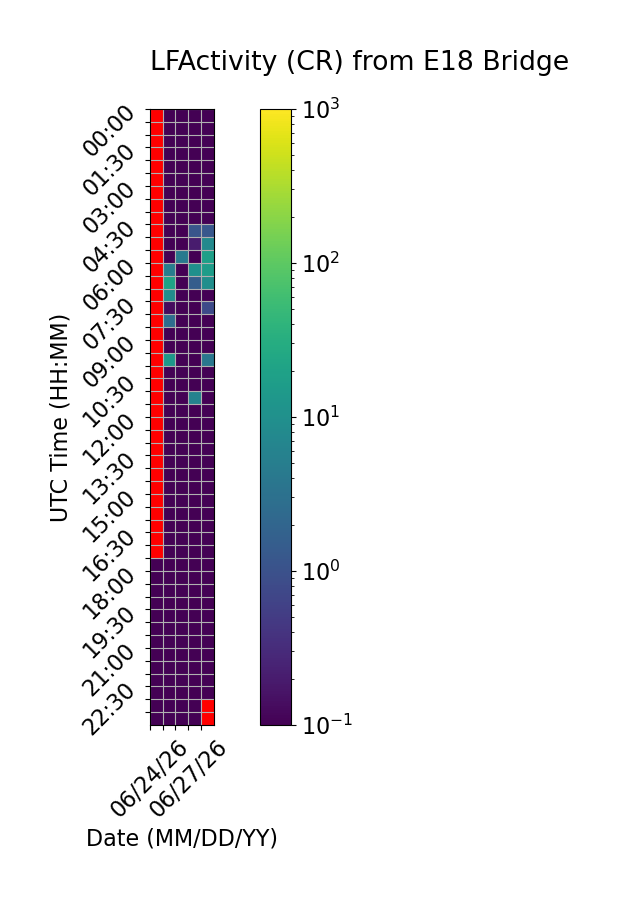

The file beside this chart, header and first rows:
Time (UTC), 06/24/26, 06/25/26, 06/26/26, 06/27/26, 06/28/26
00:00, , 0.0, 0.0, 0.0, 0.0
00:30, , 0.0, 0.0, 0.0, 0.0
01:00, , 0.0, 0.0, 0.0, 0.0
01:30, , 0.0, 0.0, 0.0, 0.0
02:00, , 0.0, 0.0, 0.0, 0.0
02:30, , 0.0, 0.0, 0.0, 0.0
03:00, , 0.06667, 0.0, 0.0, 0.0
03:30, , 0.0, 0.0, 0.0, 0.0
04:00, , 0.0, 0.0, 0.0, 0.0
04:30, , 0.0, 0.0, 1.133, 1.2
05:00, , 0.0, 0.0, 0.2, 7.6
05:30, , 0.0, 4.333, 0.0, 18.0
06:00, , 5.067, 0.0, 10.2, 16.27
06:30, , 20.6, 0.0, 1.533, 9.6
07:00, , 9.067, 0.0, 0.0, 0.0
07:30, , 0.1333, 0.0, 0.0, 0.8
08:00, , 2.667, 0.0, 0.0, 0.0
08:30, , 0.0, 0.0, 0.0, 0.0
09:00, , 0.0, 0.0, 0.0, 0.0
09:30, , 13.67, 0.0, 0.0, 3.867
10:00, , 0.0, 0.0, 0.0, 0.0
10:30, , 0.06667, 0.0, 0.0, 0.0
11:00, , 0.0, 0.0, 6.0, 0.0
11:30, , 0.0, 0.0, 0.0, 0.0
12:00, , 0.0, 0.0, 0.0, 0.0
12:30, , 0.0, 0.0, 0.0, 0.0
13:00, , 0.0, 0.0, 0.0, 0.0
13:30, , 0.0, 0.0, 0.06667, 0.0
14:00, , 0.0, 0.0, 0.0, 0.0
14:30, , 0.0, 0.0, 0.0, 0.0
15:00, , 0.0, 0.0, 0.0, 0.0
15:30, , 0.0, 0.0, 0.06667, 0.0
16:00, , 0.0, 0.0, 0.0, 0.0
16:30, , 0.0, 0.0, 0.0, 0.0
17:00, , 0.0, 0.0, 0.0, 0.0
17:30, 0.0, 0.0, 0.0, 0.0, 0.0
18:00, 0.0, 0.0, 0.0, 0.0, 0.0
18:30, 0.0, 0.0, 0.0, 0.0, 0.0
19:00, 0.0, 0.0, 0.0, 0.0, 0.0
19:30, 0.0, 0.0, 0.0, 0.0, 0.0
20:00, 0.0, 0.0, 0.0, 0.0, 0.0
20:30, 0.0, 0.0, 0.0, 0.0, 0.0
21:00, 0.0, 0.0, 0.0, 0.0, 0.0
21:30, 0.0, 0.0, 0.0, 0.0, 0.0
22:00, 0.0, 0.0, 0.0, 0.0, 0.0
22:30, 0.0, 0.0, 0.0, 0.0, 0.0
23:00, 0.0, 0.0, 0.0, 0.0, 
23:30, 0.0, 0.0, 0.0, 0.0, 
